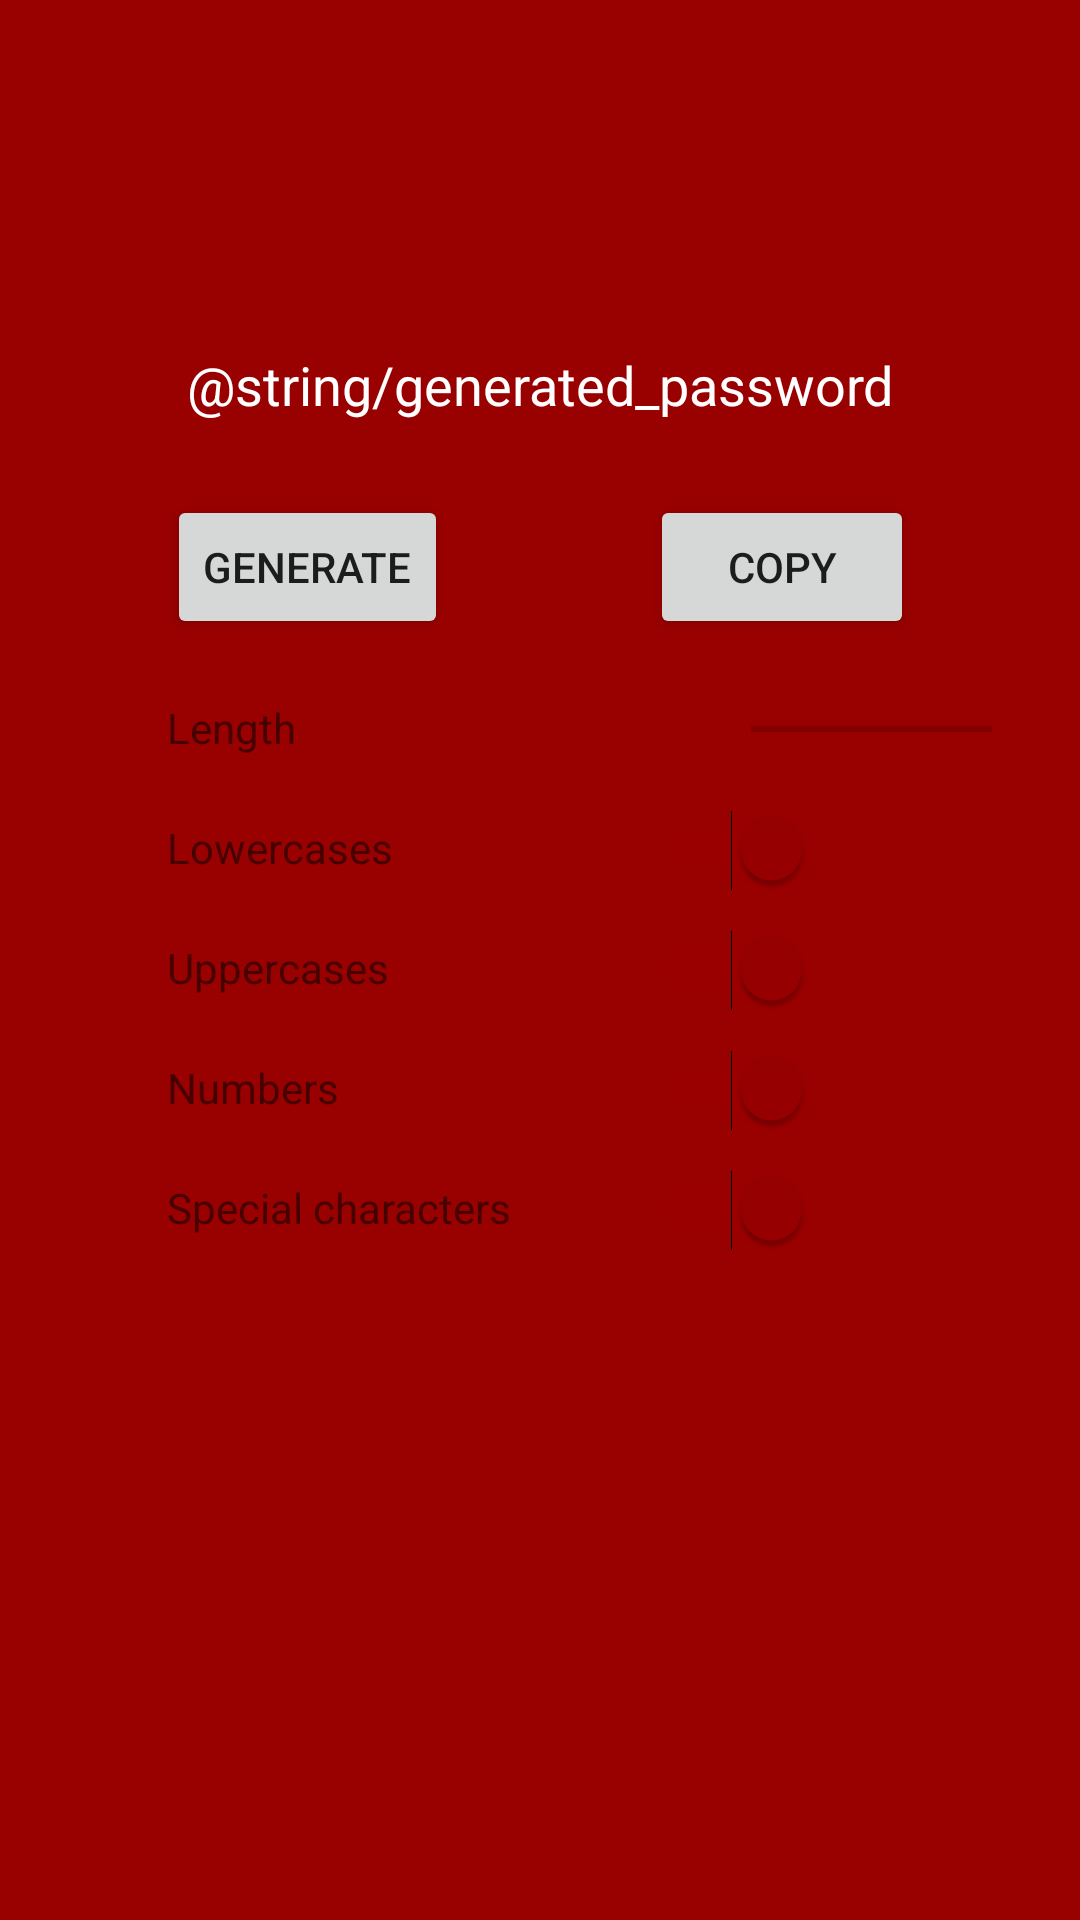

Android layout source for this screen:
<!-- AndroidManifest.xml: application theme AppTheme -->
<!-- res/layout/activity_password_generator3.xml -->
<?xml version="1.0" encoding="utf-8"?>
<androidx.constraintlayout.widget.ConstraintLayout xmlns:android="http://schemas.android.com/apk/res/android"
    xmlns:app="http://schemas.android.com/apk/res-auto"
    xmlns:tools="http://schemas.android.com/tools"
    android:layout_width="match_parent"
    android:layout_height="match_parent"
    android:background="@color/DTU"
    tools:context=".PasswordGeneratorActivity">

    <TextView
        android:id="@+id/generatedPassword"
        android:layout_width="249dp"
        android:layout_height="39dp"
        android:text="@string/generated_password"
        android:textAlignment="center"
        android:textColor="#FFFFFF"
        android:textSize="18sp"
        app:layout_constraintBottom_toBottomOf="parent"
        app:layout_constraintEnd_toEndOf="parent"
        app:layout_constraintStart_toStartOf="parent"
        app:layout_constraintTop_toTopOf="parent"
        app:layout_constraintVertical_bias="0.193" />

    <Button
        android:id="@+id/copyButton"
        android:layout_width="wrap_content"
        android:layout_height="wrap_content"
        android:layout_marginTop="10dp"
        android:text="@string/copy_button"
        app:layout_constraintBottom_toBottomOf="parent"
        app:layout_constraintEnd_toEndOf="@+id/generatedPassword"
        app:layout_constraintTop_toBottomOf="@+id/generatedPassword"
        app:layout_constraintVertical_bias="0.0" />

    <TextView
        android:id="@+id/passwordLowercases"
        android:layout_width="wrap_content"
        android:layout_height="20dp"
        android:layout_marginTop="20dp"
        android:text="@string/password_lowercases"
        app:layout_constraintStart_toStartOf="@+id/passwordLength"
        app:layout_constraintTop_toBottomOf="@+id/passwordLength" />

    <TextView
        android:id="@+id/passwordLength"
        android:layout_width="wrap_content"
        android:layout_height="20dp"
        android:layout_marginTop="20dp"
        android:text="@string/password_length"
        app:layout_constraintStart_toStartOf="@+id/generateButton"
        app:layout_constraintTop_toBottomOf="@+id/generateButton" />

    <Button
        android:id="@+id/generateButton"
        android:layout_width="wrap_content"
        android:layout_height="wrap_content"
        android:layout_marginTop="10dp"
        android:text="@string/generate_button"
        app:layout_constraintBottom_toBottomOf="parent"
        app:layout_constraintStart_toStartOf="@+id/generatedPassword"
        app:layout_constraintTop_toBottomOf="@+id/generatedPassword"
        app:layout_constraintVertical_bias="0.0" />

    <TextView
        android:id="@+id/passwordSpecial"
        android:layout_width="wrap_content"
        android:layout_height="20dp"
        android:layout_marginTop="20dp"
        android:text="@string/password_special"
        app:layout_constraintStart_toStartOf="@+id/passwordNumbers"
        app:layout_constraintTop_toBottomOf="@+id/passwordNumbers" />

    <TextView
        android:id="@+id/passwordUppercases"
        android:layout_width="wrap_content"
        android:layout_height="20dp"
        android:layout_marginTop="20dp"
        android:text="@string/password_uppercases"
        app:layout_constraintStart_toStartOf="@+id/passwordLowercases"
        app:layout_constraintTop_toBottomOf="@+id/passwordLowercases" />

    <TextView
        android:id="@+id/passwordNumbers"
        android:layout_width="wrap_content"
        android:layout_height="20dp"
        android:layout_marginTop="20dp"
        android:text="@string/password_numbers"
        app:layout_constraintStart_toStartOf="@+id/passwordUppercases"
        app:layout_constraintTop_toBottomOf="@+id/passwordUppercases" />

    <SeekBar
        android:id="@+id/lengthBar"
        android:layout_width="130dp"
        android:layout_height="20dp"
        android:layout_marginTop="20dp"
        android:progress="12"
        app:layout_constraintStart_toStartOf="@+id/copyButton"
        app:layout_constraintTop_toBottomOf="@+id/copyButton" />

    <Switch
        android:id="@+id/lowercasesSwitch"
        android:layout_width="wrap_content"
        android:layout_height="wrap_content"
        android:layout_marginTop="17dp"
        android:checked="true"
        app:layout_constraintStart_toStartOf="@+id/lengthBar"
        app:layout_constraintTop_toBottomOf="@+id/lengthBar" />

    <Switch
        android:id="@+id/uppercasesSwitch"
        android:layout_width="wrap_content"
        android:layout_height="wrap_content"
        android:layout_marginTop="13dp"
        android:checked="true"
        app:layout_constraintStart_toStartOf="@+id/lowercasesSwitch"
        app:layout_constraintTop_toBottomOf="@+id/lowercasesSwitch" />

    <Switch
        android:id="@+id/numbersSwitch"
        android:layout_width="wrap_content"
        android:layout_height="wrap_content"
        android:layout_marginTop="13dp"
        android:checked="true"
        app:layout_constraintStart_toStartOf="@+id/uppercasesSwitch"
        app:layout_constraintTop_toBottomOf="@+id/uppercasesSwitch" />

    <Switch
        android:id="@+id/specialSwitch"
        android:layout_width="wrap_content"
        android:layout_height="wrap_content"
        android:layout_marginTop="13dp"
        android:checked="true"
        app:layout_constraintStart_toStartOf="@+id/numbersSwitch"
        app:layout_constraintTop_toBottomOf="@+id/numbersSwitch" />

</androidx.constraintlayout.widget.ConstraintLayout>
<!-- resources referenced by this layout -->
<resources>
  <color name="DTU">#990000</color>
  <string name="copy_button">Copy</string>
  <string name="generate_button">Generate</string>
  <string name="password_length">Length</string>
  <string name="password_lowercases">Lowercases</string>
  <string name="password_numbers">Numbers</string>
  <string name="password_special">Special characters</string>
  <string name="password_uppercases">Uppercases</string>
  <style name="AppTheme" parent="Theme.AppCompat.Light.DarkActionBar">
          
          <item name="colorPrimary">@color/DTU</item>
          <item name="colorPrimaryDark">@color/DTU</item>
          <item name="colorAccent">@color/DTU</item>
      </style>
</resources>
